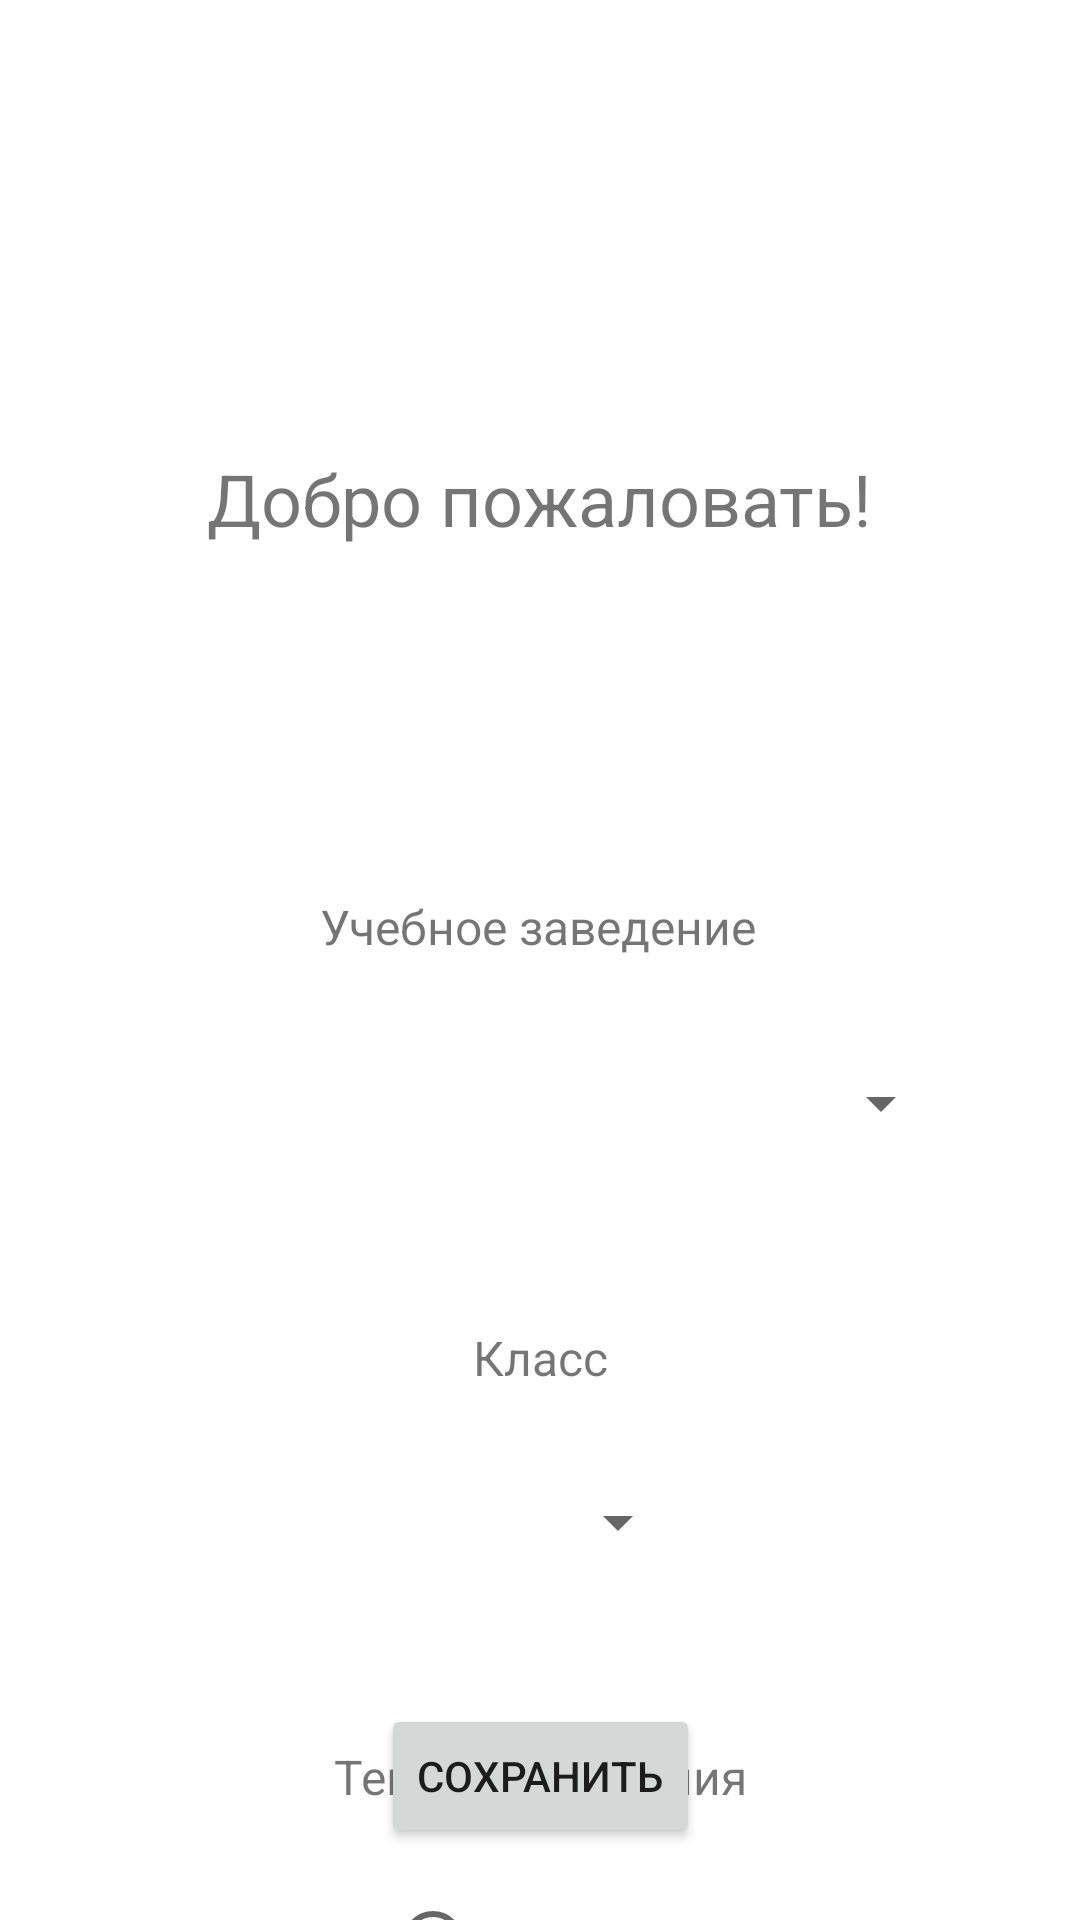

This screen was rendered from an Android layout file. Write that file and the resources it references.
<!-- AndroidManifest.xml: application theme Theme.Diary -->
<!-- res/layout/activity_day_list.xml -->
<?xml version="1.0" encoding="utf-8"?>
<androidx.constraintlayout.widget.ConstraintLayout xmlns:android="http://schemas.android.com/apk/res/android"
    xmlns:app="http://schemas.android.com/apk/res-auto"
    xmlns:tools="http://schemas.android.com/tools"
    android:id="@+id/themeSettingTextView"
    android:layout_width="match_parent"
    android:layout_height="match_parent"
    tools:context=".DayListActivity">

    <RadioGroup
        android:id="@+id/themeRadioGroup"
        android:layout_width="wrap_content"
        android:layout_height="wrap_content"
        android:layout_marginTop="20dp"
        app:layout_constraintEnd_toEndOf="parent"
        app:layout_constraintStart_toStartOf="parent"
        app:layout_constraintTop_toBottomOf="@+id/themeSettingsView">

        <RadioButton
            android:id="@+id/lightThemeRadioButton"
            android:layout_width="match_parent"
            android:layout_height="wrap_content"
            android:onClick="setDayTheme"
            android:text="Светлая" />

        <RadioButton
            android:id="@+id/nightThemeRadioButton"
            android:layout_width="match_parent"
            android:layout_height="wrap_content"
            android:onClick="setNightTheme"
            android:text="Тёмная" />

        <RadioButton
            android:id="@+id/systemThemeRadioButton"
            android:layout_width="match_parent"
            android:layout_height="wrap_content"
            android:checked="true"
            android:onClick="setSystemTheme"
            android:text="Системная" />
    </RadioGroup>

    <TextView
        android:id="@+id/themeSettingsView"
        android:layout_width="wrap_content"
        android:layout_height="wrap_content"
        android:layout_marginTop="50dp"
        android:text="Тема оформления"
        android:textSize="16sp"
        app:layout_constraintEnd_toEndOf="parent"
        app:layout_constraintStart_toStartOf="parent"
        app:layout_constraintTop_toBottomOf="@+id/classSpinner" />

    <Spinner
        android:id="@+id/institutionSpinner"
        android:layout_width="275dp"
        android:layout_height="48dp"
        android:layout_marginTop="24dp"
        android:clickable="false"
        android:entries="@array/shcools"
        android:spinnerMode="dropdown"
        android:textAlignment="center"
        app:layout_constraintEnd_toEndOf="parent"
        app:layout_constraintStart_toStartOf="parent"
        app:layout_constraintTop_toBottomOf="@+id/institutionTextView" />

    <TextView
        android:id="@+id/classTextView"
        android:layout_width="wrap_content"
        android:layout_height="wrap_content"
        android:layout_marginTop="50dp"
        android:text="Класс"
        android:textSize="16sp"
        app:layout_constraintEnd_toEndOf="parent"
        app:layout_constraintStart_toStartOf="parent"
        app:layout_constraintTop_toBottomOf="@+id/institutionSpinner" />

    <TextView
        android:id="@+id/welcomeTextView"
        android:layout_width="wrap_content"
        android:layout_height="wrap_content"
        android:layout_marginTop="150dp"
        android:minHeight="48dp"
        android:onClick="personMode"
        android:text="Добро пожаловать!"
        android:textSize="24sp"
        app:layout_constraintEnd_toEndOf="parent"
        app:layout_constraintStart_toStartOf="parent"
        app:layout_constraintTop_toTopOf="parent"
        tools:visibility="visible" />

    <TextView
        android:id="@+id/institutionTextView"
        android:layout_width="wrap_content"
        android:layout_height="wrap_content"
        android:layout_marginTop="100dp"
        android:text="Учебное заведение"
        android:textSize="16sp"
        app:layout_constraintEnd_toEndOf="parent"
        app:layout_constraintHorizontal_bias="0.498"
        app:layout_constraintStart_toStartOf="parent"
        app:layout_constraintTop_toBottomOf="@+id/welcomeTextView" />

    <Button
        android:id="@+id/saveButton"
        android:layout_width="wrap_content"
        android:layout_height="wrap_content"
        android:layout_marginBottom="24dp"
        android:onClick="save"
        android:text="Сохранить"
        app:layout_constraintBottom_toBottomOf="parent"
        app:layout_constraintEnd_toEndOf="parent"
        app:layout_constraintStart_toStartOf="parent" />

    <Spinner
        android:id="@+id/classSpinner"
        android:layout_width="100dp"
        android:layout_height="48dp"
        android:layout_marginTop="20dp"
        android:entries="@array/classes11"
        android:textAlignment="center"
        app:layout_constraintEnd_toEndOf="parent"
        app:layout_constraintStart_toStartOf="parent"
        app:layout_constraintTop_toBottomOf="@+id/classTextView" />

    <androidx.constraintlayout.widget.Group
        android:id="@+id/themeSettingsGroop"
        android:layout_width="wrap_content"
        android:layout_height="wrap_content"
        app:constraint_referenced_ids="themeSettingsView,themeRadioGroup"
        tools:visibility="gone" />

</androidx.constraintlayout.widget.ConstraintLayout>
<!-- resources referenced by this layout -->
<resources>
  <style name="Theme.Diary" parent="Theme.MaterialComponents.DayNight.NoActionBar">
          
          <item name="colorPrimary">@color/purple_500</item>
          <item name="colorPrimaryVariant">@color/purple_700</item>
          <item name="colorOnPrimary">@color/white</item>
          
          <item name="colorSecondary">@color/teal_200</item>
          <item name="colorSecondaryVariant">@color/teal_700</item>
          <item name="colorOnSecondary">@color/black</item>
          
          <item name="android:statusBarColor" tools:targetApi="l">?attr/colorOnPrimary</item>
          <item name="android:windowLightStatusBar">true</item>
          
          <item name="windowActionBar">false</item>
          <item name="android:windowNoTitle">true</item>
      </style>
  <color name="purple_500">#FF6200EE</color>
  <color name="purple_700">#FF3700B3</color>
  <color name="white">#FFFFFFFF</color>
  <color name="teal_200">#FF03DAC5</color>
  <color name="teal_700">#FF018786</color>
  <color name="black">#FF000000</color>
</resources>
